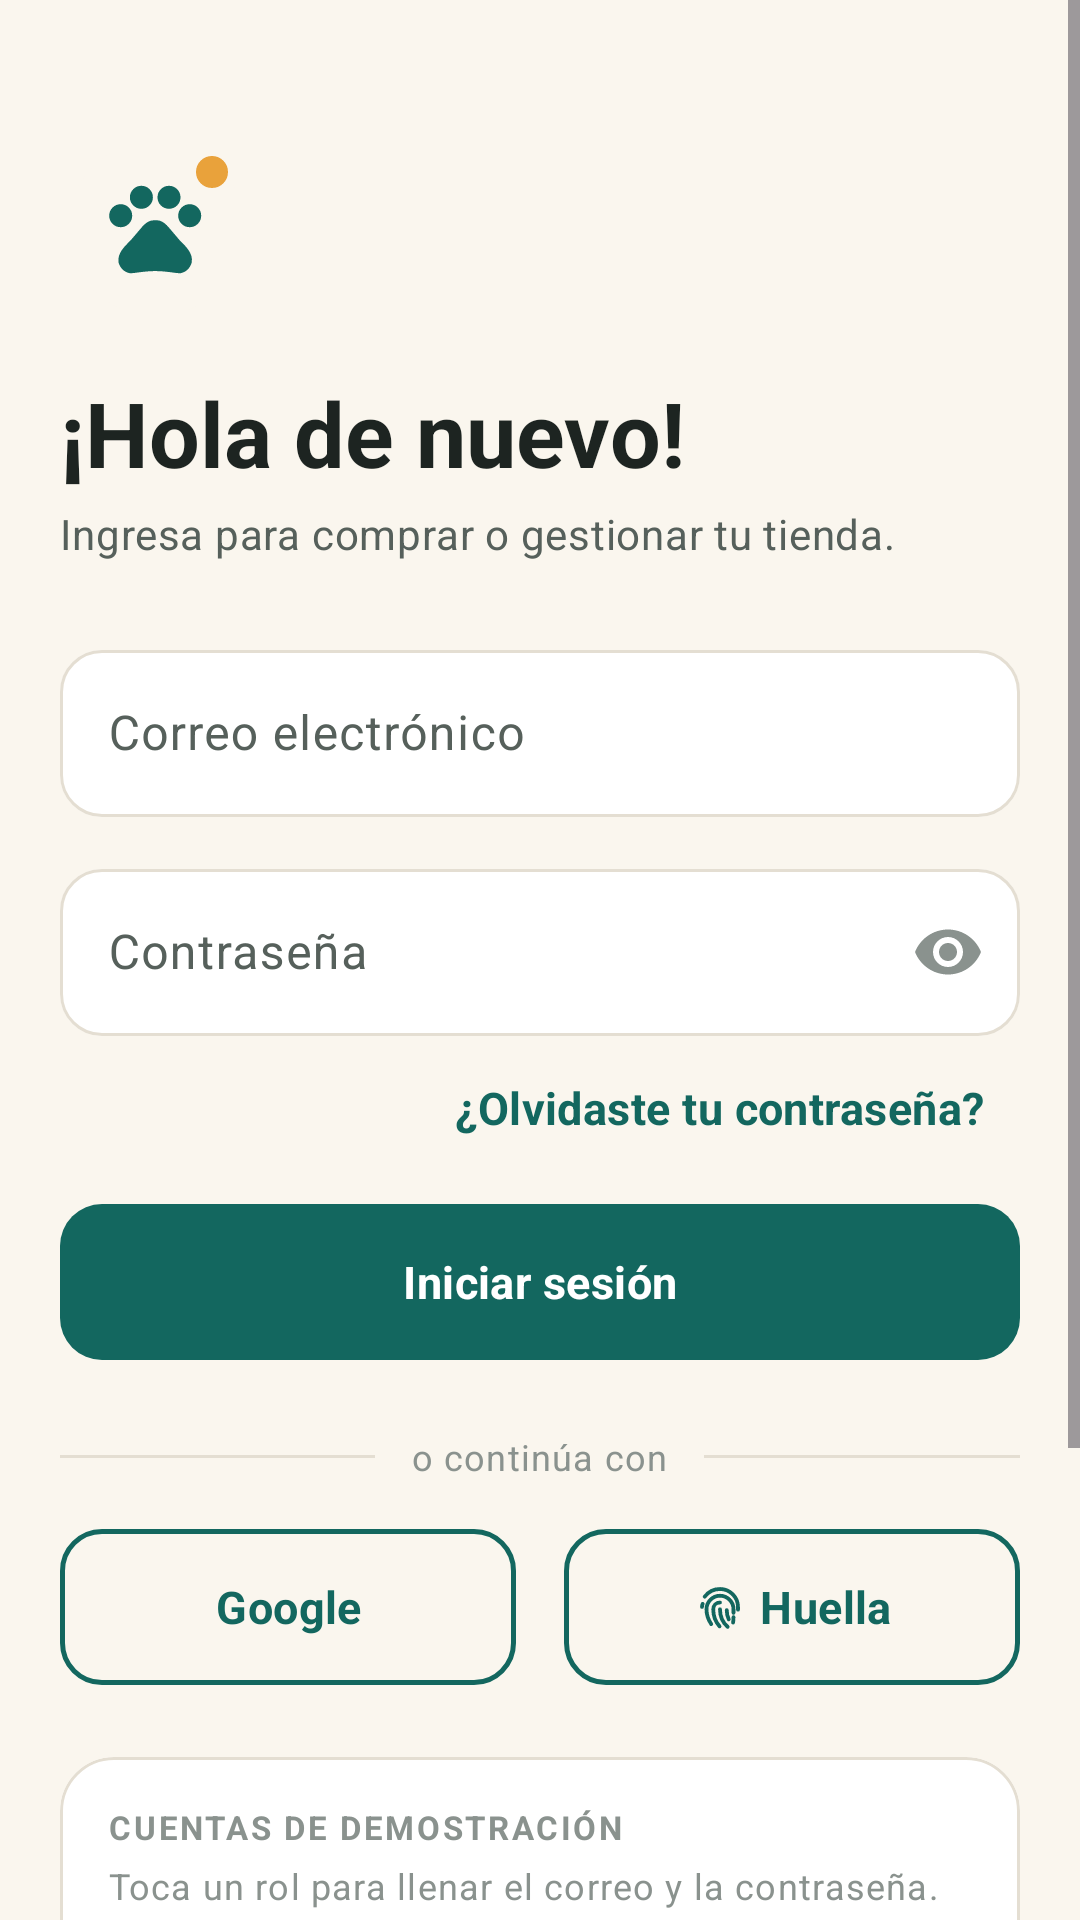

Here is an Android app screen rendered from its layout file. Give the layout XML and the strings, colors and styles it references.
<!-- AndroidManifest.xml: activity theme Theme.Patitas.Auth -->
<!-- res/layout/activity_login.xml -->
<?xml version="1.0" encoding="utf-8"?>
<ScrollView xmlns:android="http://schemas.android.com/apk/res/android"
    xmlns:app="http://schemas.android.com/apk/res-auto"
    android:layout_width="match_parent"
    android:layout_height="match_parent"
    android:fillViewport="true">

    <LinearLayout
        android:layout_width="match_parent"
        android:layout_height="wrap_content"
        android:orientation="vertical"
        android:padding="@dimen/screen_padding">

        <ImageView
            android:layout_width="64dp"
            android:layout_height="64dp"
            android:layout_marginTop="@dimen/space_xl"
            android:importantForAccessibility="no"
            android:src="@drawable/ic_logo" />

        <TextView
            android:layout_width="wrap_content"
            android:layout_height="wrap_content"
            android:layout_marginTop="@dimen/space_l"
            android:text="@string/login_title"
            android:textAppearance="@style/TextAppearance.Patitas.Display" />

        <TextView
            android:layout_width="wrap_content"
            android:layout_height="wrap_content"
            android:layout_marginTop="@dimen/space_xs"
            android:text="@string/login_subtitle"
            android:textAppearance="@style/TextAppearance.Patitas.Body" />

        <com.google.android.material.textfield.TextInputLayout
            android:id="@+id/inputEmail"
            android:layout_width="match_parent"
            android:layout_height="wrap_content"
            android:layout_marginTop="@dimen/space_xl"
            android:hint="@string/field_email"
            app:startIconDrawable="@drawable/ic_email">

            <com.google.android.material.textfield.TextInputEditText
                android:layout_width="match_parent"
                android:layout_height="wrap_content"
                android:autofillHints="emailAddress"
                android:inputType="textEmailAddress" />
        </com.google.android.material.textfield.TextInputLayout>

        <com.google.android.material.textfield.TextInputLayout
            android:id="@+id/inputPassword"
            android:layout_width="match_parent"
            android:layout_height="wrap_content"
            android:layout_marginTop="@dimen/space_m"
            android:hint="@string/field_password"
            app:endIconMode="password_toggle"
            app:startIconDrawable="@drawable/ic_lock">

            <com.google.android.material.textfield.TextInputEditText
                android:layout_width="match_parent"
                android:layout_height="wrap_content"
                android:autofillHints="password"
                android:imeOptions="actionDone"
                android:inputType="textPassword" />
        </com.google.android.material.textfield.TextInputLayout>

        <com.google.android.material.button.MaterialButton
            android:id="@+id/buttonForgot"
            style="@style/Widget.Patitas.Button.Text"
            android:layout_width="wrap_content"
            android:layout_height="wrap_content"
            android:layout_gravity="end"
            android:text="@string/action_forgot_password" />

        <com.google.android.material.button.MaterialButton
            android:id="@+id/buttonLogin"
            android:layout_width="match_parent"
            android:layout_height="wrap_content"
            android:layout_marginTop="@dimen/space_s"
            android:text="@string/action_login" />

        
        <LinearLayout
            android:layout_width="match_parent"
            android:layout_height="wrap_content"
            android:layout_marginTop="@dimen/space_xl"
            android:gravity="center_vertical"
            android:orientation="horizontal">

            <View
                style="@style/Widget.Patitas.Divider"
                android:layout_width="0dp"
                android:layout_weight="1" />

            <TextView
                android:layout_width="wrap_content"
                android:layout_height="wrap_content"
                android:layout_marginHorizontal="@dimen/space_m"
                android:text="@string/login_or"
                android:textAppearance="@style/TextAppearance.Patitas.Caption" />

            <View
                style="@style/Widget.Patitas.Divider"
                android:layout_width="0dp"
                android:layout_weight="1" />
        </LinearLayout>

        <LinearLayout
            android:layout_width="match_parent"
            android:layout_height="wrap_content"
            android:layout_marginTop="@dimen/space_l"
            android:orientation="horizontal">

            <com.google.android.material.button.MaterialButton
                android:id="@+id/buttonGoogle"
                style="@style/Widget.Patitas.Button.Outlined"
                android:layout_width="0dp"
                android:layout_height="wrap_content"
                android:layout_marginEnd="@dimen/space_s"
                android:layout_weight="1"
                android:text="@string/action_google"
                app:icon="@drawable/ic_globe" />

            <com.google.android.material.button.MaterialButton
                android:id="@+id/buttonBiometric"
                style="@style/Widget.Patitas.Button.Outlined"
                android:layout_width="0dp"
                android:layout_height="wrap_content"
                android:layout_marginStart="@dimen/space_s"
                android:layout_weight="1"
                android:text="@string/action_biometric"
                app:icon="@drawable/ic_fingerprint" />
        </LinearLayout>

        
        <com.google.android.material.card.MaterialCardView
            android:layout_width="match_parent"
            android:layout_height="wrap_content"
            android:layout_marginTop="@dimen/space_xl">

            <LinearLayout
                android:layout_width="match_parent"
                android:layout_height="wrap_content"
                android:orientation="vertical"
                android:padding="@dimen/space_l">

                <TextView
                    android:layout_width="wrap_content"
                    android:layout_height="wrap_content"
                    android:text="@string/demo_title"
                    android:textAppearance="@style/TextAppearance.Patitas.Overline" />

                <TextView
                    android:layout_width="wrap_content"
                    android:layout_height="wrap_content"
                    android:layout_marginTop="@dimen/space_xs"
                    android:text="@string/demo_hint"
                    android:textAppearance="@style/TextAppearance.Patitas.Caption" />

                <com.google.android.material.chip.ChipGroup
                    android:id="@+id/chipGroupDemo"
                    android:layout_width="wrap_content"
                    android:layout_height="wrap_content"
                    android:layout_marginTop="@dimen/space_s"
                    app:singleSelection="true">

                    <com.google.android.material.chip.Chip
                        android:id="@+id/chipDemoBuyer"
                        android:layout_width="wrap_content"
                        android:layout_height="wrap_content"
                        android:text="@string/role_buyer" />

                    <com.google.android.material.chip.Chip
                        android:id="@+id/chipDemoSeller"
                        android:layout_width="wrap_content"
                        android:layout_height="wrap_content"
                        android:text="@string/role_seller" />

                    <com.google.android.material.chip.Chip
                        android:id="@+id/chipDemoAdmin"
                        android:layout_width="wrap_content"
                        android:layout_height="wrap_content"
                        android:text="@string/role_admin" />
                </com.google.android.material.chip.ChipGroup>
            </LinearLayout>
        </com.google.android.material.card.MaterialCardView>

        <LinearLayout
            android:layout_width="match_parent"
            android:layout_height="wrap_content"
            android:layout_marginTop="@dimen/space_l"
            android:gravity="center"
            android:orientation="horizontal">

            <TextView
                android:layout_width="wrap_content"
                android:layout_height="wrap_content"
                android:text="@string/login_no_account"
                android:textAppearance="@style/TextAppearance.Patitas.Body" />

            <com.google.android.material.button.MaterialButton
                android:id="@+id/buttonRegister"
                style="@style/Widget.Patitas.Button.Text"
                android:layout_width="wrap_content"
                android:layout_height="wrap_content"
                android:text="@string/action_create_account" />
        </LinearLayout>
    </LinearLayout>
</ScrollView>
<!-- resources referenced by this layout -->
<resources>
  <dimen name="screen_padding">20dp</dimen>
  <dimen name="space_l">16dp</dimen>
  <dimen name="space_m">12dp</dimen>
  <dimen name="space_s">8dp</dimen>
  <dimen name="space_xl">24dp</dimen>
  <dimen name="space_xs">4dp</dimen>
  <string name="action_biometric">Huella</string>
  <string name="action_create_account">Crear cuenta</string>
  <string name="action_forgot_password">¿Olvidaste tu contraseña?</string>
  <string name="action_google">Google</string>
  <string name="action_login">Iniciar sesión</string>
  <string name="demo_hint">Toca un rol para llenar el correo y la contraseña.</string>
  <string name="demo_title">Cuentas de demostración</string>
  <string name="field_email">Correo electrónico</string>
  <string name="field_password">Contraseña</string>
  <string name="login_no_account">¿No tienes cuenta?</string>
  <string name="login_or">o continúa con</string>
  <string name="login_subtitle">Ingresa para comprar o gestionar tu tienda.</string>
  <string name="login_title">¡Hola de nuevo!</string>
  <string name="role_admin">Administrador</string>
  <string name="role_buyer">Comprador</string>
  <string name="role_seller">Vendedor</string>
  <style name="TextAppearance.Patitas.Body" parent="TextAppearance.Material3.BodyMedium">
          <item name="android:textSize">@dimen/text_body</item>
          <item name="android:textColor">@color/ink_600</item>
          <item name="android:lineSpacingMultiplier">1.15</item>
      </style>
  <style name="TextAppearance.Patitas.Caption" parent="TextAppearance.Material3.BodySmall">
          <item name="android:textSize">@dimen/text_caption</item>
          <item name="android:textColor">@color/ink_400</item>
      </style>
  <style name="TextAppearance.Patitas.Display" parent="TextAppearance.Material3.HeadlineMedium">
          <item name="android:textSize">@dimen/text_display</item>
          <item name="android:textStyle">bold</item>
          <item name="android:textColor">@color/ink_900</item>
          <item name="android:fontFamily">sans-serif</item>
      </style>
  <style name="TextAppearance.Patitas.Overline" parent="TextAppearance.Material3.LabelSmall">
          <item name="android:textSize">11sp</item>
          <item name="android:textStyle">bold</item>
          <item name="android:letterSpacing">0.08</item>
          <item name="android:textAllCaps">true</item>
          <item name="android:textColor">@color/ink_400</item>
      </style>
  <style name="Widget.Patitas.Button.Text" parent="Widget.Material3.Button.TextButton">
          <item name="android:textColor">?attr/colorPrimary</item>
          <item name="android:textAppearance">@style/TextAppearance.Patitas.Button</item>
      </style>
  <style name="Widget.Patitas.Divider" parent="">
          <item name="android:layout_width">match_parent</item>
          <item name="android:layout_height">1dp</item>
          <item name="android:background">@color/border_sand</item>
      </style>
  <style name="Theme.Patitas.Auth">
          <item name="android:statusBarColor">@color/cream_background</item>
          <item name="android:windowLightStatusBar">true</item>
      </style>
  <color name="cream_background">#FAF6EE</color>
  <color name="accent_amber">#E9A23B</color>
  <color name="buyer_primary">#13675F</color>
  <dimen name="text_body">14sp</dimen>
  <color name="ink_600">#56605B</color>
  <dimen name="text_caption">12sp</dimen>
  <color name="ink_400">#8A928E</color>
  <dimen name="text_display">30sp</dimen>
  <color name="ink_900">#1D2421</color>
  <dimen name="button_height">52dp</dimen>
  <dimen name="radius_m">14dp</dimen>
  <style name="TextAppearance.Patitas.Button" parent="TextAppearance.Material3.LabelLarge">
          <item name="android:textSize">15sp</item>
          <item name="android:textStyle">bold</item>
          <item name="android:letterSpacing">0.01</item>
          <item name="android:textAllCaps">false</item>
      </style>
  <color name="border_sand">#E4DED2</color>
</resources>
